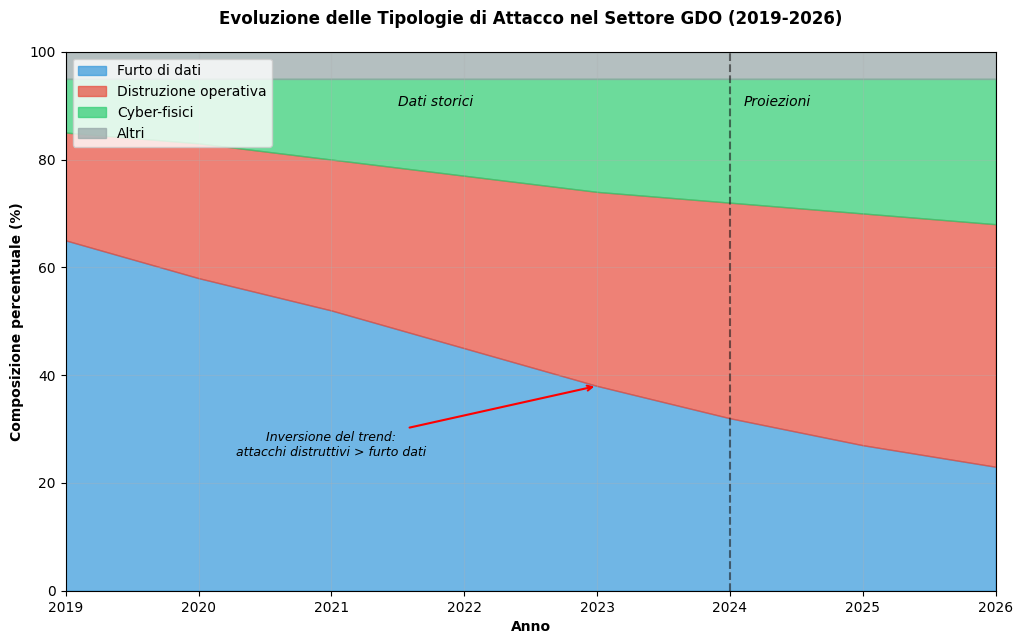
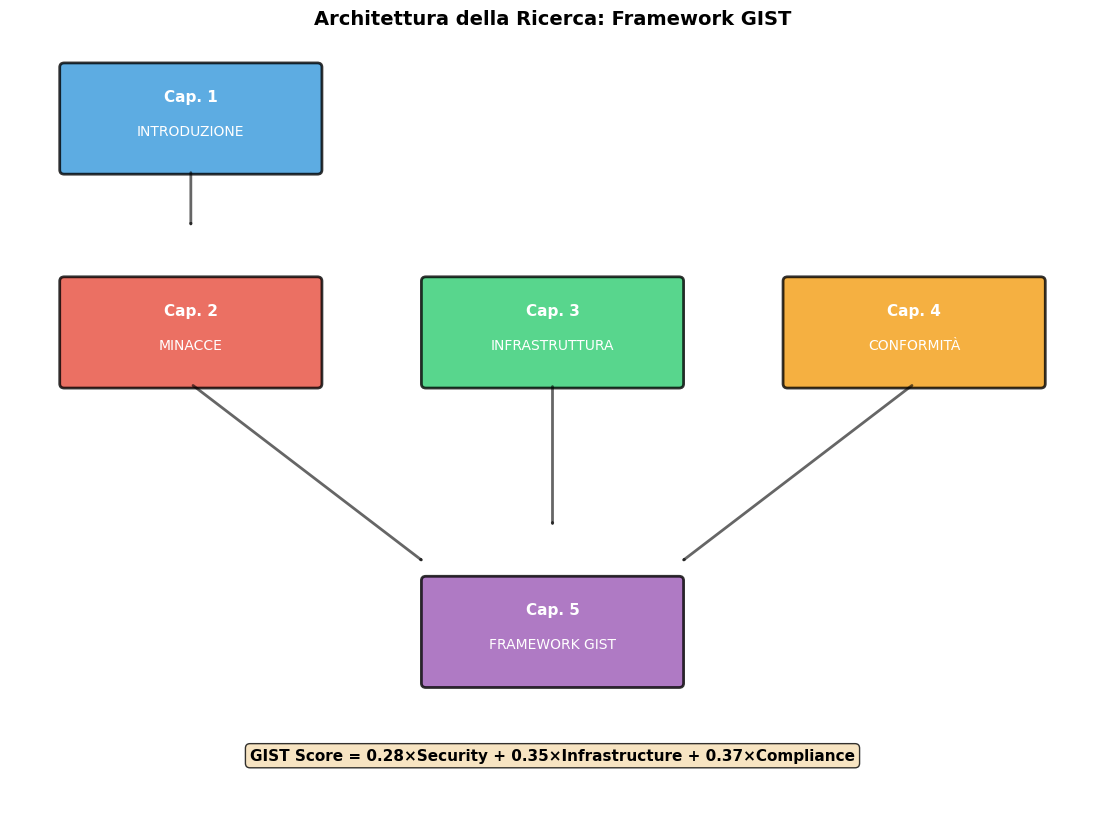
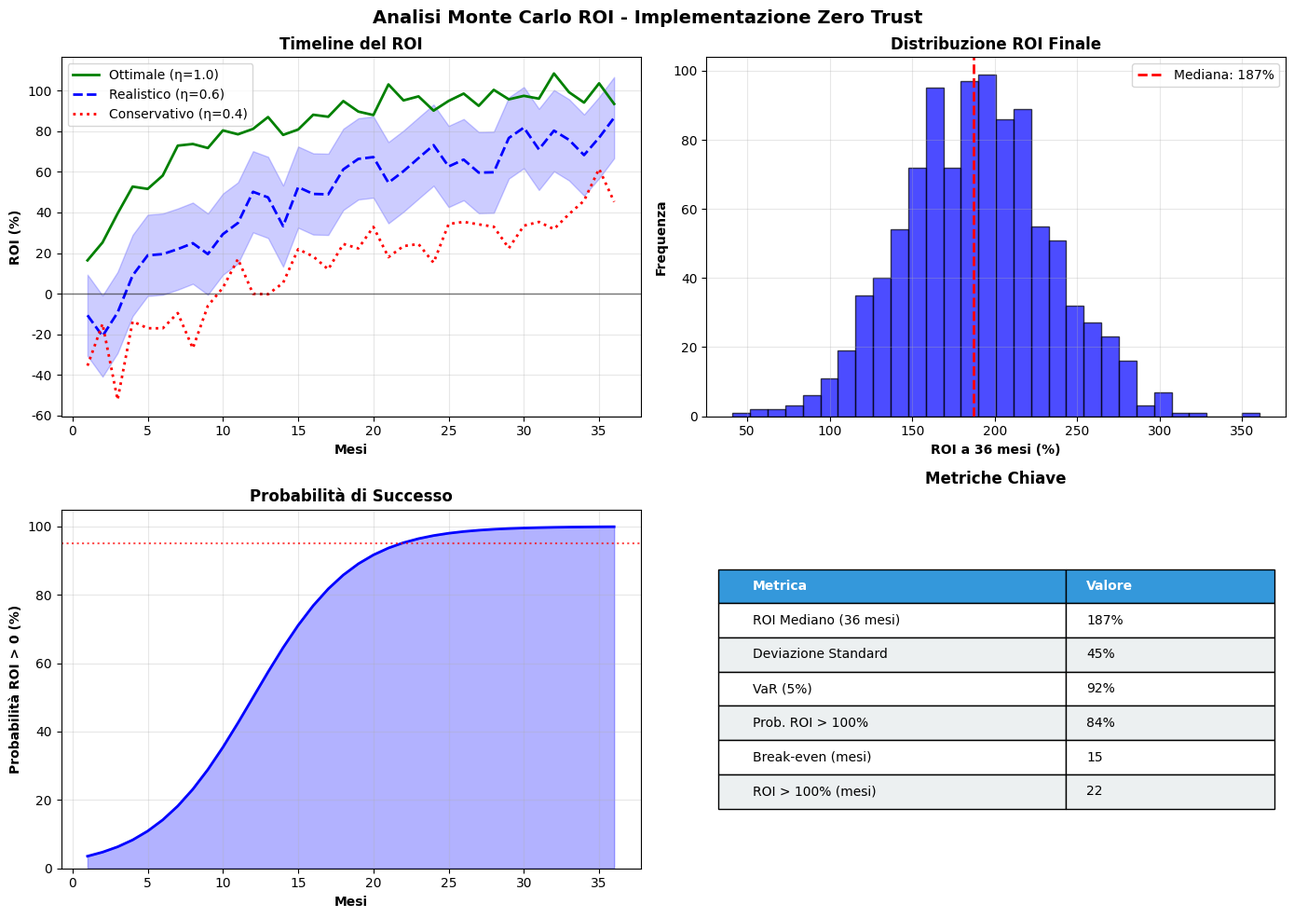
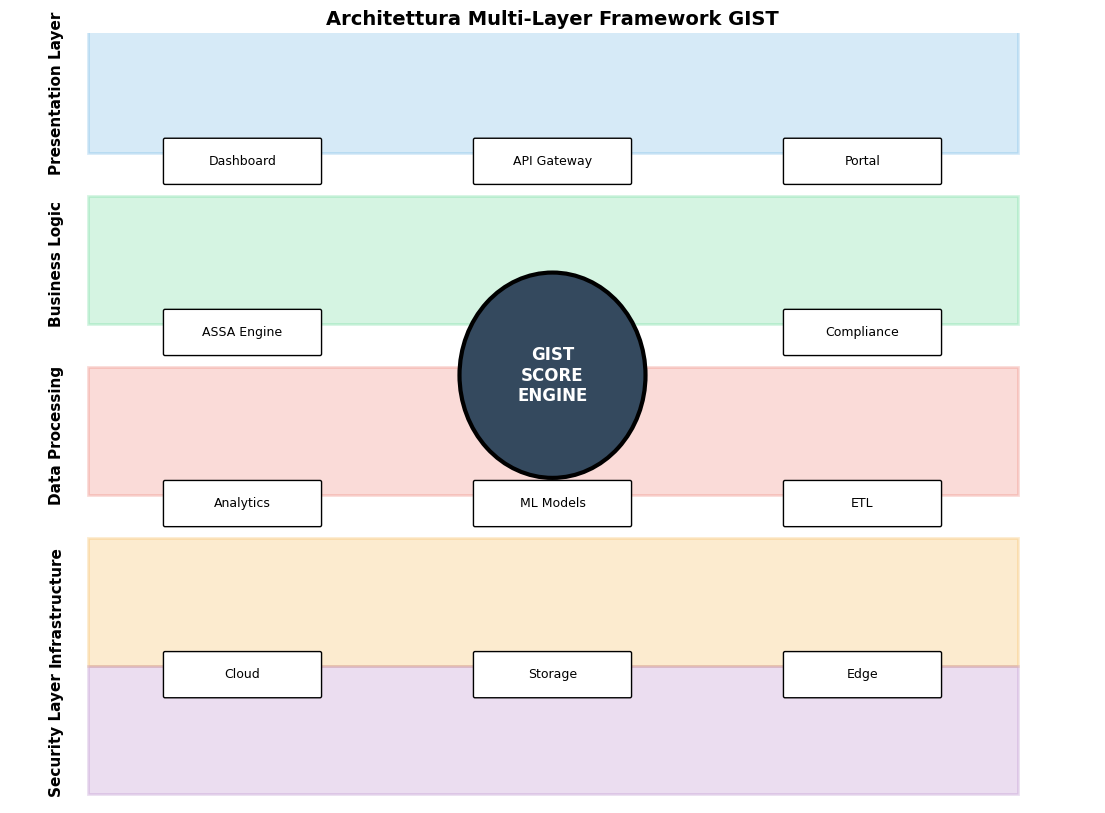
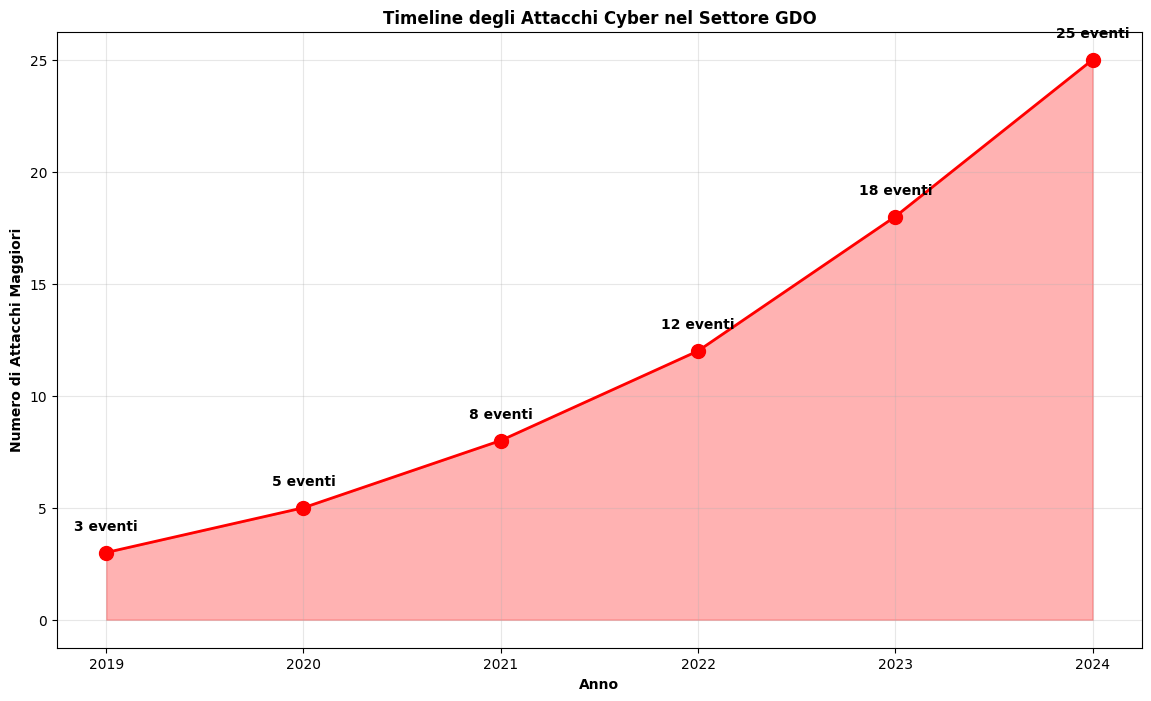
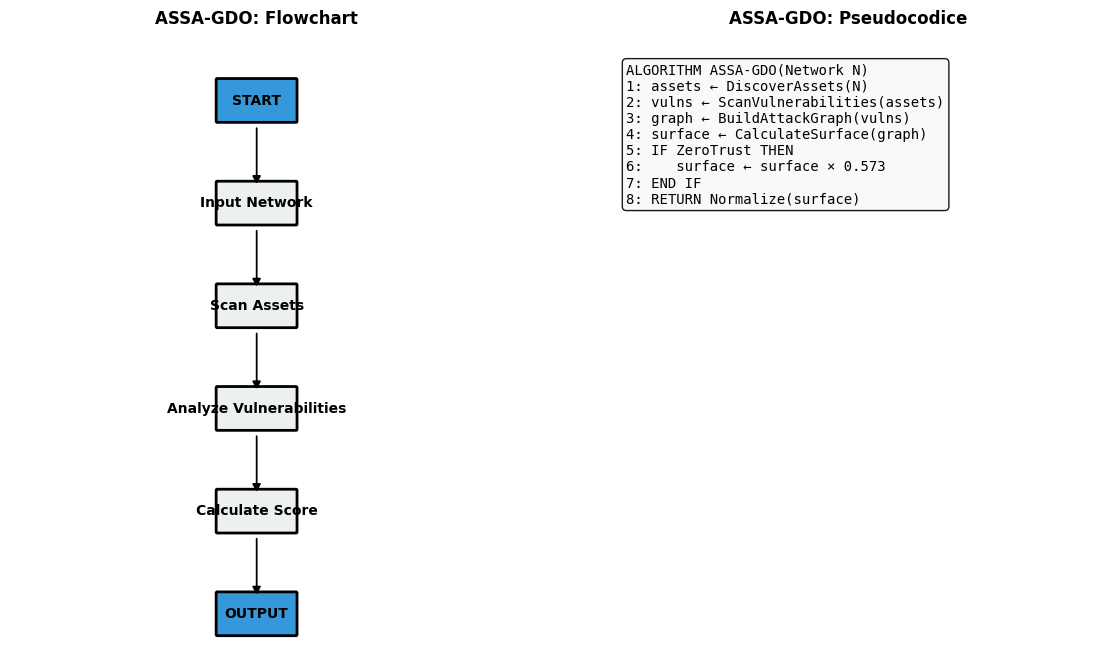
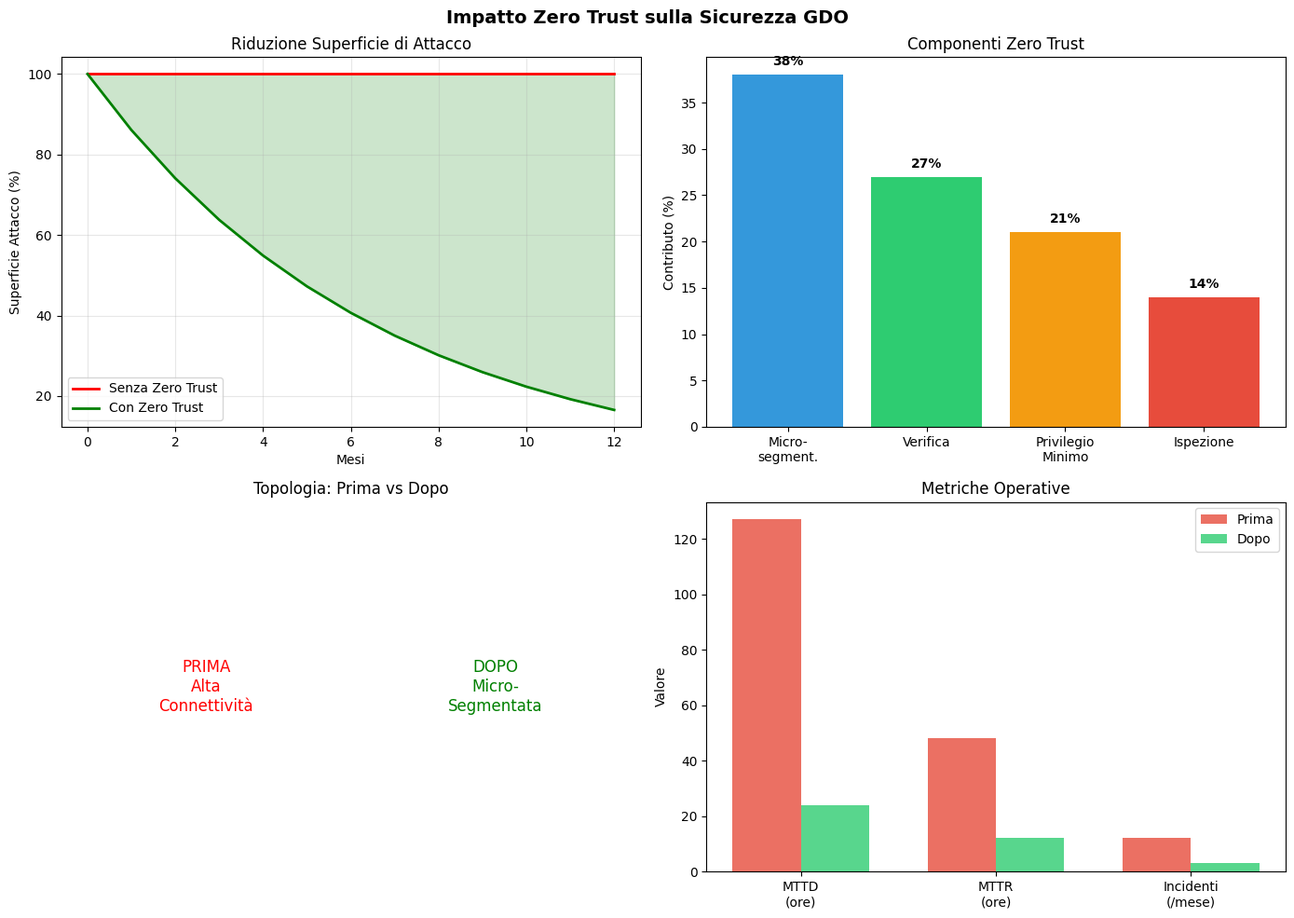
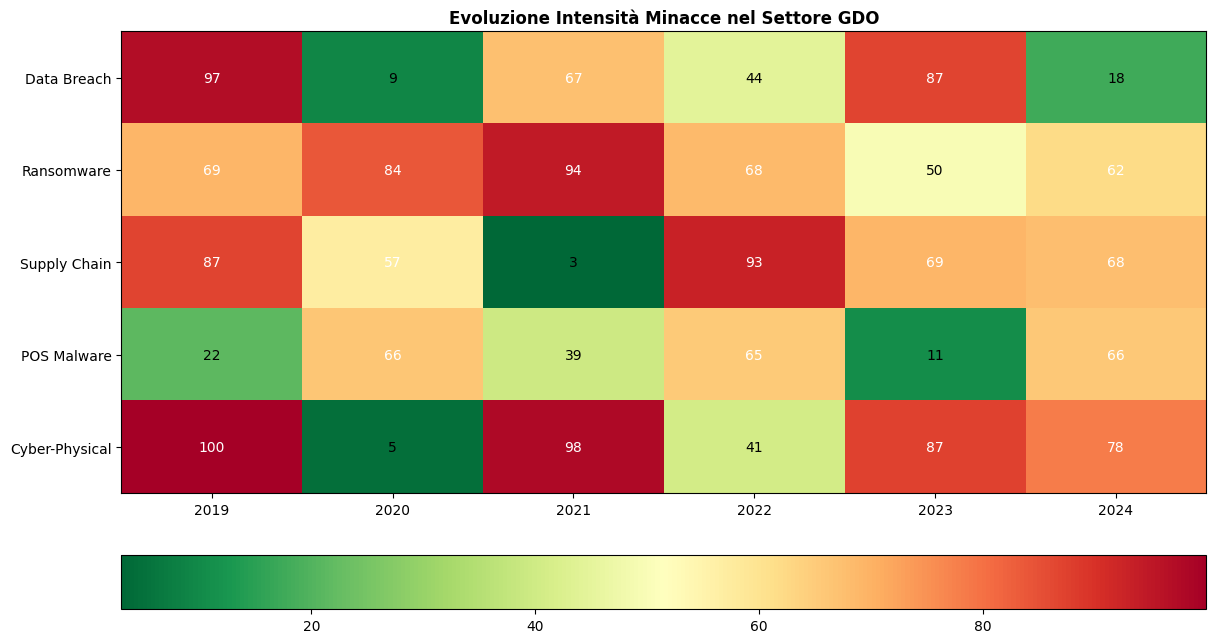

Reproduce these figures in Python, in order.
#!/usr/bin/env python3
# -*- coding: utf-8 -*-
"""
Script Generazione Figure Tesi GIST - Versione Windows
Compatibile con Windows 10/11, Python 3.8+
Autore: Framework GIST Analysis Tool
"""

import os
import sys
import matplotlib
matplotlib.use('Agg')  # Backend non interattivo per Windows
import matplotlib.pyplot as plt
import numpy as np
from pathlib import Path
import warnings
warnings.filterwarnings('ignore')

# Configurazione percorsi Windows
if sys.platform == 'win32':
    # Percorso di output per Windows
    OUTPUT_DIR = Path.home() / 'Desktop' / 'Figure_Tesi_GIST'
else:
    OUTPUT_DIR = Path('./Figure_Tesi_GIST')

# Crea la directory se non esiste
OUTPUT_DIR.mkdir(parents=True, exist_ok=True)

print(f"Le figure verranno salvate in: {OUTPUT_DIR}")
print("=" * 60)

# Configurazione matplotlib per Windows
plt.rcParams['font.family'] = 'sans-serif'
plt.rcParams['font.sans-serif'] = ['Arial', 'Helvetica', 'DejaVu Sans']
plt.rcParams['font.size'] = 10
plt.rcParams['figure.dpi'] = 100
plt.rcParams['savefig.dpi'] = 300
plt.rcParams['figure.max_open_warning'] = 50

def save_figure(fig, filename, show_plot=False):
    """Salva la figura nei formati PNG e PDF con gestione errori Windows"""
    try:
        # Salva PNG
        png_path = OUTPUT_DIR / f"{filename}.png"
        fig.savefig(str(png_path), dpi=300, bbox_inches='tight', 
                   facecolor='white', edgecolor='none')
        print(f"✓ Salvato: {png_path.name}")
        
        # Prova a salvare PDF (potrebbe fallire su alcune installazioni Windows)
        try:
            pdf_path = OUTPUT_DIR / f"{filename}.pdf"
            fig.savefig(str(pdf_path), bbox_inches='tight',
                       facecolor='white', edgecolor='none')
            print(f"✓ Salvato: {pdf_path.name}")
        except Exception as e:
            print(f"⚠ PDF non generato (installare MiKTeX per PDF): {filename}.pdf")
        
        if show_plot:
            plt.show()
        else:
            plt.close(fig)
            
    except Exception as e:
        print(f"✗ Errore nel salvare {filename}: {str(e)}")
        plt.close(fig)

# =============================================================================
# FIGURA 1: Evoluzione degli Attacchi
# =============================================================================
def figura_evoluzione_attacchi():
    """Genera il grafico dell'evoluzione delle tipologie di attacco"""
    print("\nGenerazione Figura 1: Evoluzione Attacchi...")
    
    fig, ax = plt.subplots(figsize=(12, 7))
    
    # Dati
    anni = np.array([2019, 2020, 2021, 2022, 2023, 2024, 2025, 2026])
    furto_dati = np.array([65, 58, 52, 45, 38, 32, 27, 23])
    disruzione = np.array([20, 25, 28, 32, 36, 40, 43, 45])
    cyber_fisici = np.array([10, 12, 15, 18, 21, 23, 25, 27])
    altri = 100 - (furto_dati + disruzione + cyber_fisici)
    
    # Grafico ad area
    ax.fill_between(anni, 0, furto_dati, 
                    alpha=0.7, color='#3498db', label='Furto di dati')
    ax.fill_between(anni, furto_dati, furto_dati + disruzione,
                    alpha=0.7, color='#e74c3c', label='Distruzione operativa')
    ax.fill_between(anni, furto_dati + disruzione, 
                    furto_dati + disruzione + cyber_fisici,
                    alpha=0.7, color='#2ecc71', label='Cyber-fisici')
    ax.fill_between(anni, furto_dati + disruzione + cyber_fisici, 100,
                    alpha=0.7, color='#95a5a6', label='Altri')
    
    # Linea di separazione dati/proiezioni
    ax.axvline(x=2024, color='black', linestyle='--', linewidth=1.5, alpha=0.5)
    ax.text(2024.1, 90, 'Proiezioni', fontsize=10, style='italic')
    ax.text(2021.5, 90, 'Dati storici', fontsize=10, style='italic')
    
    # Formattazione
    ax.set_xlabel('Anno', fontweight='bold')
    ax.set_ylabel('Composizione percentuale (%)', fontweight='bold')
    ax.set_title('Evoluzione delle Tipologie di Attacco nel Settore GDO (2019-2026)', 
                fontweight='bold', pad=20)
    ax.set_xlim(2019, 2026)
    ax.set_ylim(0, 100)
    ax.legend(loc='upper left')
    ax.grid(True, alpha=0.3)
    
    # Annotazioni
    ax.annotate('Inversione del trend:\nattacchi distruttivi > furto dati',
                xy=(2023, 38), xytext=(2021, 25),
                arrowprops=dict(arrowstyle='->', color='red', lw=1.5),
                fontsize=9, ha='center', style='italic')
    
    save_figure(fig, 'fig_evoluzione_attacchi')

# =============================================================================
# FIGURA 2: Struttura della Tesi
# =============================================================================
def figura_struttura_tesi():
    """Genera il diagramma della struttura della tesi"""
    print("\nGenerazione Figura 2: Struttura Tesi...")
    
    fig, ax = plt.subplots(figsize=(14, 10))
    
    # Colori per capitoli
    colors = {
        'cap1': '#3498db',
        'cap2': '#e74c3c', 
        'cap3': '#2ecc71',
        'cap4': '#f39c12',
        'cap5': '#9b59b6'
    }
    
    # Box dei capitoli
    from matplotlib.patches import FancyBboxPatch, Circle
    
    chapters = [
        (2, 8, 'Cap. 1', 'INTRODUZIONE', colors['cap1']),
        (2, 5.5, 'Cap. 2', 'MINACCE', colors['cap2']),
        (6, 5.5, 'Cap. 3', 'INFRASTRUTTURA', colors['cap3']),
        (10, 5.5, 'Cap. 4', 'CONFORMITÀ', colors['cap4']),
        (6, 2, 'Cap. 5', 'FRAMEWORK GIST', colors['cap5'])
    ]
    
    for x, y, num, title, color in chapters:
        # Box capitolo
        box = FancyBboxPatch((x-1.4, y-0.6), 2.8, 1.2,
                             boxstyle="round,pad=0.05",
                             facecolor=color, alpha=0.8,
                             edgecolor='black', linewidth=2)
        ax.add_patch(box)
        
        # Testo
        ax.text(x, y+0.2, num, fontsize=11, fontweight='bold', 
                ha='center', color='white')
        ax.text(x, y-0.2, title, fontsize=10, ha='center', color='white')
    
    # Frecce di flusso
    from matplotlib.patches import FancyArrowPatch
    
    arrows = [
        ((2, 7.4), (2, 6.7)),
        ((2, 4.9), (4.6, 2.8)),
        ((6, 4.9), (6, 3.2)),
        ((10, 4.9), (7.4, 2.8))
    ]
    
    for start, end in arrows:
        arrow = FancyArrowPatch(start, end, 
                               connectionstyle="arc3,rad=0",
                               arrowstyle='->', linewidth=2,
                               color='black', alpha=0.6)
        ax.add_patch(arrow)
    
    # Formula GIST
    ax.text(6, 0.5, 'GIST Score = 0.28×Security + 0.35×Infrastructure + 0.37×Compliance',
            fontsize=11, fontweight='bold', ha='center',
            bbox=dict(boxstyle='round', facecolor='wheat', alpha=0.8))
    
    # Configurazione
    ax.set_xlim(0, 12)
    ax.set_ylim(0, 9)
    ax.set_title('Architettura della Ricerca: Framework GIST', 
                fontsize=14, fontweight='bold')
    ax.axis('off')
    
    save_figure(fig, 'fig_thesis_structure')

# =============================================================================
# FIGURA 3: Analisi ROI
# =============================================================================
def figura_roi_analysis():
    """Genera l'analisi Monte Carlo del ROI"""
    print("\nGenerazione Figura 3: Analisi ROI...")
    
    np.random.seed(42)
    fig, ((ax1, ax2), (ax3, ax4)) = plt.subplots(2, 2, figsize=(14, 10))
    
    # Parametri simulazione
    months = np.arange(1, 37)
    n_simulations = 1000
    
    # Simulazione semplificata ROI
    roi_optimistic = 100 * (1 - np.exp(-0.15 * months)) + np.random.normal(0, 5, len(months))
    roi_realistic = 100 * (1 - np.exp(-0.08 * months)) - 20 + np.random.normal(0, 8, len(months))
    roi_conservative = 100 * (1 - np.exp(-0.05 * months)) - 40 + np.random.normal(0, 10, len(months))
    
    # Grafico 1: Timeline ROI
    ax1.plot(months, roi_optimistic, 'g-', linewidth=2, label='Ottimale (η=1.0)')
    ax1.plot(months, roi_realistic, 'b--', linewidth=2, label='Realistico (η=0.6)')
    ax1.plot(months, roi_conservative, 'r:', linewidth=2, label='Conservativo (η=0.4)')
    ax1.axhline(y=0, color='black', linestyle='-', linewidth=1, alpha=0.5)
    ax1.fill_between(months, roi_realistic-20, roi_realistic+20, alpha=0.2, color='blue')
    
    ax1.set_xlabel('Mesi', fontweight='bold')
    ax1.set_ylabel('ROI (%)', fontweight='bold')
    ax1.set_title('Timeline del ROI', fontweight='bold')
    ax1.legend(loc='upper left')
    ax1.grid(True, alpha=0.3)
    
    # Grafico 2: Distribuzione a 36 mesi
    data_36m = np.random.normal(187, 45, n_simulations)
    ax2.hist(data_36m, bins=30, color='blue', alpha=0.7, edgecolor='black')
    ax2.axvline(x=187, color='red', linestyle='--', linewidth=2, label='Mediana: 187%')
    ax2.set_xlabel('ROI a 36 mesi (%)', fontweight='bold')
    ax2.set_ylabel('Frequenza', fontweight='bold')
    ax2.set_title('Distribuzione ROI Finale', fontweight='bold')
    ax2.legend()
    ax2.grid(True, alpha=0.3)
    
    # Grafico 3: Probabilità ROI positivo
    prob_positive = 100 / (1 + np.exp(-0.3 * (months - 12)))
    ax3.plot(months, prob_positive, 'b-', linewidth=2)
    ax3.axhline(y=95, color='red', linestyle=':', alpha=0.7)
    ax3.fill_between(months, 0, prob_positive, alpha=0.3, color='blue')
    ax3.set_xlabel('Mesi', fontweight='bold')
    ax3.set_ylabel('Probabilità ROI > 0 (%)', fontweight='bold')
    ax3.set_title('Probabilità di Successo', fontweight='bold')
    ax3.set_ylim(0, 105)
    ax3.grid(True, alpha=0.3)
    
    # Grafico 4: Tabella metriche
    ax4.axis('off')
    metrics_data = [
        ['Metrica', 'Valore'],
        ['ROI Mediano (36 mesi)', '187%'],
        ['Deviazione Standard', '45%'],
        ['VaR (5%)', '92%'],
        ['Prob. ROI > 100%', '84%'],
        ['Break-even (mesi)', '15'],
        ['ROI > 100% (mesi)', '22']
    ]
    
    table = ax4.table(cellText=metrics_data, loc='center',
                     cellLoc='left', colWidths=[0.5, 0.3])
    table.auto_set_font_size(False)
    table.set_fontsize(10)
    table.scale(1.2, 2)
    
    # Stile tabella
    for i in range(len(metrics_data)):
        for j in range(2):
            cell = table[(i, j)]
            if i == 0:
                cell.set_facecolor('#3498db')
                cell.set_text_props(weight='bold', color='white')
            else:
                cell.set_facecolor('#ecf0f1' if i % 2 == 0 else 'white')
    
    ax4.set_title('Metriche Chiave', fontweight='bold', pad=20)
    
    plt.suptitle('Analisi Monte Carlo ROI - Implementazione Zero Trust',
                fontsize=14, fontweight='bold')
    
    plt.tight_layout()
    save_figure(fig, 'fig_roi_analysis')

# =============================================================================
# FIGURA 4: Architettura GIST
# =============================================================================
def figura_architettura_gist():
    """Genera il diagramma dell'architettura GIST"""
    print("\nGenerazione Figura 4: Architettura GIST...")
    
    fig, ax = plt.subplots(figsize=(14, 10))
    
    from matplotlib.patches import Rectangle, Circle, FancyBboxPatch
    
    # Layer architetturali
    layers = [
        (8, '#3498db', 'Presentation Layer'),
        (6, '#2ecc71', 'Business Logic'),
        (4, '#e74c3c', 'Data Processing'),
        (2, '#f39c12', 'Infrastructure'),
        (0.5, '#9b59b6', 'Security Layer')
    ]
    
    for y, color, label in layers:
        rect = Rectangle((1, y-0.4), 12, 1.5, 
                        facecolor=color, alpha=0.2,
                        edgecolor=color, linewidth=2)
        ax.add_patch(rect)
        ax.text(0.5, y+0.3, label, fontsize=11, fontweight='bold',
                rotation=90, va='center')
    
    # Core GIST
    circle = Circle((7, 5), 1.2, facecolor='#34495e', 
                   edgecolor='black', linewidth=3)
    ax.add_patch(circle)
    ax.text(7, 5, 'GIST\nSCORE\nENGINE', fontsize=12, fontweight='bold',
            color='white', ha='center', va='center')
    
    # Componenti
    components = [
        (3, 7.5, 'Dashboard'),
        (7, 7.5, 'API Gateway'),
        (11, 7.5, 'Portal'),
        (3, 5.5, 'ASSA Engine'),
        (11, 5.5, 'Compliance'),
        (3, 3.5, 'Analytics'),
        (7, 3.5, 'ML Models'),
        (11, 3.5, 'ETL'),
        (3, 1.5, 'Cloud'),
        (7, 1.5, 'Storage'),
        (11, 1.5, 'Edge')
    ]
    
    for x, y, text in components:
        box = FancyBboxPatch((x-1, y-0.25), 2, 0.5,
                             boxstyle="round,pad=0.02",
                             facecolor='white', edgecolor='black')
        ax.add_patch(box)
        ax.text(x, y, text, fontsize=9, ha='center', va='center')
    
    ax.set_xlim(0, 14)
    ax.set_ylim(0, 9)
    ax.set_title('Architettura Multi-Layer Framework GIST',
                fontsize=14, fontweight='bold')
    ax.axis('off')
    
    save_figure(fig, 'fig_architettura_gist')

# =============================================================================
# ALTRE FIGURE (5-8)
# =============================================================================
def genera_altre_figure():
    """Genera le rimanenti figure in modo semplificato"""
    
    # Figura 5: Timeline Attacchi
    print("\nGenerazione Figura 5: Timeline Attacchi...")
    fig, ax = plt.subplots(figsize=(14, 8))
    
    years = np.arange(2019, 2025)
    events = [3, 5, 8, 12, 18, 25]
    
    ax.plot(years, events, 'ro-', linewidth=2, markersize=10)
    ax.fill_between(years, 0, events, alpha=0.3, color='red')
    
    for i, (year, count) in enumerate(zip(years, events)):
        ax.text(year, count + 1, f'{count} eventi', ha='center', fontweight='bold')
    
    ax.set_xlabel('Anno', fontweight='bold')
    ax.set_ylabel('Numero di Attacchi Maggiori', fontweight='bold')
    ax.set_title('Timeline degli Attacchi Cyber nel Settore GDO', fontweight='bold')
    ax.grid(True, alpha=0.3)
    
    save_figure(fig, 'fig_attack_timeline')
    
    # Figura 6: Algoritmo ASSA
    print("\nGenerazione Figura 6: Algoritmo ASSA-GDO...")
    fig, (ax1, ax2) = plt.subplots(1, 2, figsize=(14, 8))
    
    # Flowchart semplificato
    from matplotlib.patches import FancyBboxPatch
    
    steps = [
        (5, 8, 'START'),
        (5, 6.5, 'Input Network'),
        (5, 5, 'Scan Assets'),
        (5, 3.5, 'Analyze Vulnerabilities'),
        (5, 2, 'Calculate Score'),
        (5, 0.5, 'OUTPUT')
    ]
    
    for x, y, text in steps:
        if text in ['START', 'OUTPUT']:
            color = '#3498db'
        else:
            color = '#ecf0f1'
        
        box = FancyBboxPatch((x-0.8, y-0.3), 1.6, 0.6,
                             boxstyle="round,pad=0.02",
                             facecolor=color, edgecolor='black', linewidth=2)
        ax1.add_patch(box)
        ax1.text(x, y, text, fontsize=10, ha='center', va='center', fontweight='bold')
    
    # Frecce
    for i in range(len(steps)-1):
        ax1.arrow(5, steps[i][1]-0.4, 0, -0.7,
                 head_width=0.15, head_length=0.1, fc='black', ec='black')
    
    ax1.set_xlim(0, 10)
    ax1.set_ylim(0, 9)
    ax1.set_title('ASSA-GDO: Flowchart', fontweight='bold')
    ax1.axis('off')
    
    # Pseudocodice
    ax2.text(0.05, 0.95, 
            "ALGORITHM ASSA-GDO(Network N)\n"
            "1: assets ← DiscoverAssets(N)\n"
            "2: vulns ← ScanVulnerabilities(assets)\n"
            "3: graph ← BuildAttackGraph(vulns)\n"
            "4: surface ← CalculateSurface(graph)\n"
            "5: IF ZeroTrust THEN\n"
            "6:    surface ← surface × 0.573\n"
            "7: END IF\n"
            "8: RETURN Normalize(surface)",
            fontsize=10, family='monospace', verticalalignment='top',
            transform=ax2.transAxes,
            bbox=dict(boxstyle='round', facecolor='#f8f9fa', alpha=0.9))
    
    ax2.set_title('ASSA-GDO: Pseudocodice', fontweight='bold')
    ax2.axis('off')
    
    save_figure(fig, 'fig_assa_algorithm')
    
    # Figura 7: Impatto Zero Trust
    print("\nGenerazione Figura 7: Impatto Zero Trust...")
    fig, ((ax1, ax2), (ax3, ax4)) = plt.subplots(2, 2, figsize=(14, 10))
    
    # Riduzione superficie
    months = np.arange(0, 13)
    no_zt = 100 * np.ones(13)
    with_zt = 100 * np.exp(-0.15 * months)
    
    ax1.plot(months, no_zt, 'r-', linewidth=2, label='Senza Zero Trust')
    ax1.plot(months, with_zt, 'g-', linewidth=2, label='Con Zero Trust')
    ax1.fill_between(months, no_zt, with_zt, alpha=0.2, color='green')
    ax1.set_xlabel('Mesi')
    ax1.set_ylabel('Superficie Attacco (%)')
    ax1.set_title('Riduzione Superficie di Attacco')
    ax1.legend()
    ax1.grid(True, alpha=0.3)
    
    # Componenti riduzione
    components = ['Micro-\nsegment.', 'Verifica', 'Privilegio\nMinimo', 'Ispezione']
    values = [38, 27, 21, 14]
    bars = ax2.bar(components, values, color=['#3498db', '#2ecc71', '#f39c12', '#e74c3c'])
    ax2.set_ylabel('Contributo (%)')
    ax2.set_title('Componenti Zero Trust')
    
    for bar, val in zip(bars, values):
        ax2.text(bar.get_x() + bar.get_width()/2, bar.get_height() + 1,
                f'{val}%', ha='center', fontweight='bold')
    
    # Network visualization (semplificato)
    ax3.set_title('Topologia: Prima vs Dopo')
    ax3.text(0.25, 0.5, 'PRIMA\nAlta\nConnettività', ha='center', va='center',
            fontsize=12, color='red', transform=ax3.transAxes)
    ax3.text(0.75, 0.5, 'DOPO\nMicro-\nSegmentata', ha='center', va='center',
            fontsize=12, color='green', transform=ax3.transAxes)
    ax3.axis('off')
    
    # Metriche comparative
    metrics = ['MTTD\n(ore)', 'MTTR\n(ore)', 'Incidenti\n(/mese)']
    before = [127, 48, 12]
    after = [24, 12, 3]
    
    x = np.arange(len(metrics))
    width = 0.35
    
    ax4.bar(x - width/2, before, width, label='Prima', color='#e74c3c', alpha=0.8)
    ax4.bar(x + width/2, after, width, label='Dopo', color='#2ecc71', alpha=0.8)
    ax4.set_ylabel('Valore')
    ax4.set_title('Metriche Operative')
    ax4.set_xticks(x)
    ax4.set_xticklabels(metrics)
    ax4.legend()
    
    plt.suptitle('Impatto Zero Trust sulla Sicurezza GDO', fontsize=14, fontweight='bold')
    plt.tight_layout()
    save_figure(fig, 'fig_zero_trust_impact')
    
    # Figura 8: Evoluzione Minacce
    print("\nGenerazione Figura 8: Evoluzione Minacce...")
    fig, ax = plt.subplots(figsize=(14, 8))
    
    # Heatmap semplificata
    attack_types = ['Data Breach', 'Ransomware', 'Supply Chain', 'POS Malware', 'Cyber-Physical']
    years = ['2019', '2020', '2021', '2022', '2023', '2024']
    
    data = np.random.rand(5, 6) * 100
    im = ax.imshow(data, cmap='RdYlGn_r', aspect='auto')
    
    ax.set_xticks(np.arange(len(years)))
    ax.set_yticks(np.arange(len(attack_types)))
    ax.set_xticklabels(years)
    ax.set_yticklabels(attack_types)
    
    for i in range(len(attack_types)):
        for j in range(len(years)):
            ax.text(j, i, f'{data[i, j]:.0f}', ha='center', va='center',
                   color='white' if data[i, j] > 50 else 'black')
    
    ax.set_title('Evoluzione Intensità Minacce nel Settore GDO', fontweight='bold')
    plt.colorbar(im, ax=ax, orientation='horizontal', pad=0.1)
    
    save_figure(fig, 'fig_threat_evolution')

# =============================================================================
# MAIN: Esecuzione di tutte le funzioni
# =============================================================================
def main():
    """Funzione principale che genera tutte le figure"""
    print("\n" + "="*60)
    print("GENERAZIONE FIGURE TESI GIST - VERSIONE WINDOWS")
    print("="*60)
    
    try:
        # Verifica versione Python
        if sys.version_info < (3, 6):
            print("⚠ ATTENZIONE: Richiede Python 3.6 o superiore")
            return
        
        # Genera tutte le figure
        figura_evoluzione_attacchi()
        figura_struttura_tesi()
        figura_roi_analysis()
        figura_architettura_gist()
        genera_altre_figure()
        
        print("\n" + "="*60)
        print("✓ COMPLETATO CON SUCCESSO!")
        print(f"✓ Tutte le figure sono state salvate in:")
        print(f"  {OUTPUT_DIR}")
        print("="*60)
        
        # Apri la cartella su Windows
        if sys.platform == 'win32':
            os.startfile(str(OUTPUT_DIR))
        
    except Exception as e:
        print(f"\n✗ ERRORE: {str(e)}")
        print("Controllare che matplotlib e numpy siano installati:")
        print("  pip install matplotlib numpy")

if __name__ == "__main__":
    main()
